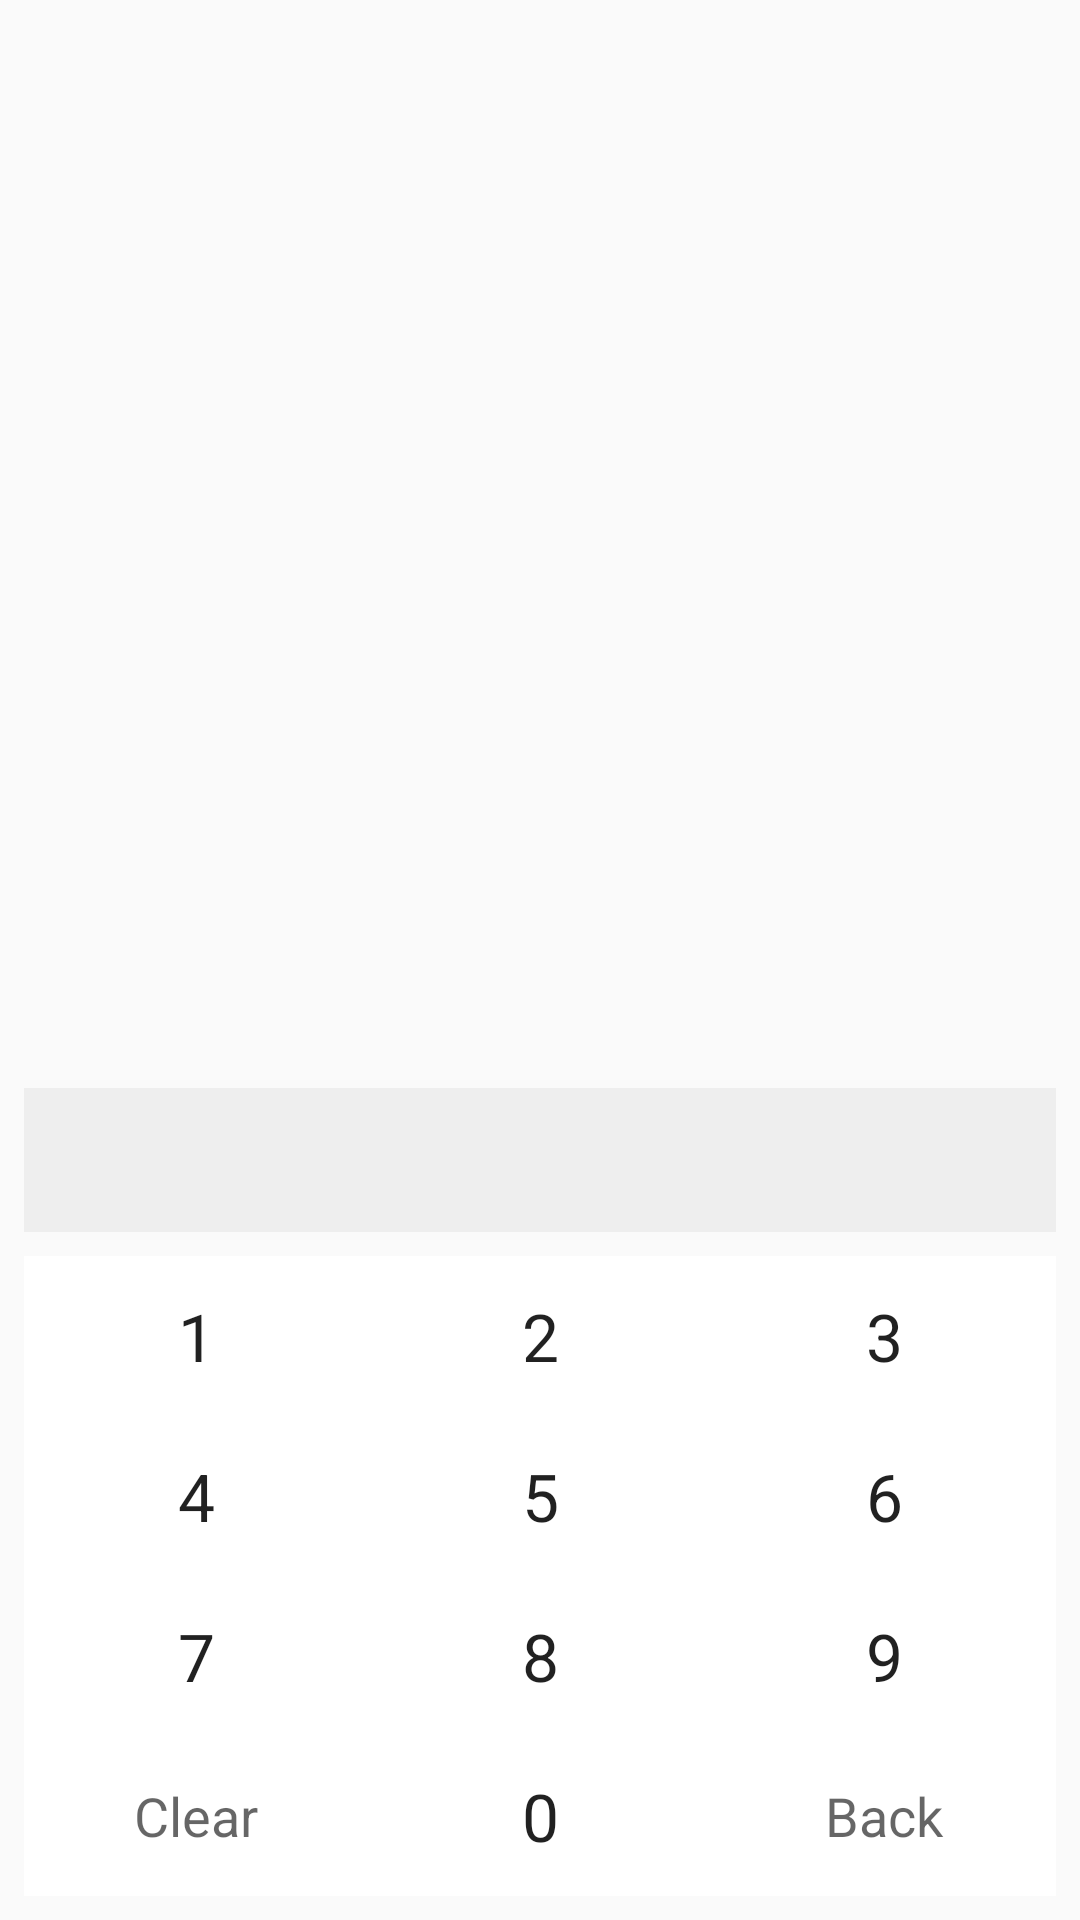

The Android layout XML behind this screen, and the referenced resources:
<!-- AndroidManifest.xml: application theme AppTheme -->
<!-- res/layout/keyboard.xml -->
<?xml version="1.0" encoding="utf-8"?>
<RelativeLayout xmlns:android="http://schemas.android.com/apk/res/android"
              android:layout_width="match_parent"
              android:layout_height="match_parent"
              android:padding="8dp">

    <LinearLayout
            android:layout_width="match_parent"
            android:layout_height="wrap_content"
            android:orientation="vertical"
            android:layout_alignParentBottom="true">
        <EditText
                android:id="@+id/password_field"
                android:layout_width="match_parent"
                android:layout_height="wrap_content"
                android:layout_marginBottom="8dp"
                android:background="#eeeeee"
                android:enabled="false"
                android:minHeight="48dp"
                android:paddingLeft="8dp"
                android:paddingRight="8dp"
                android:singleLine="true"
                android:maxLength="10"
                android:textAppearance="?android:attr/textAppearanceMedium"/>

        <TableLayout
                android:id="@+id/keyboard"
                android:layout_width="match_parent"
                android:layout_height="wrap_content"
                android:background="@android:color/white"
                android:divider="@drawable/keyboard_divider"
                android:orientation="vertical"
                android:showDividers="beginning|middle|end">

            <TableRow style="@style/keyboard_row">

                <TextView
                        android:id="@+id/t9_key_1"
                        style="@style/keyboard_number_button"
                        android:text="@string/number_one"/>

                <TextView
                        android:id="@+id/t9_key_2"
                        style="@style/keyboard_number_button"
                        android:text="@string/number_two"/>

                <TextView
                        android:id="@+id/t9_key_3"
                        style="@style/keyboard_number_button"
                        android:text="@string/number_three"/>
            </TableRow>

            <TableRow style="@style/keyboard_row">

                <TextView
                        android:id="@+id/t9_key_4"
                        style="@style/keyboard_number_button"
                        android:text="@string/number_four"/>

                <TextView
                        android:id="@+id/t9_key_5"
                        style="@style/keyboard_number_button"
                        android:text="@string/number_five"/>

                <TextView
                        android:id="@+id/t9_key_6"
                        style="@style/keyboard_number_button"
                        android:text="@string/number_six"/>
            </TableRow>

            <TableRow style="@style/keyboard_row">

                <TextView
                        android:id="@+id/t9_key_7"
                        style="@style/keyboard_number_button"
                        android:text="@string/number_seven"/>

                <TextView
                        android:id="@+id/t9_key_8"
                        style="@style/keyboard_number_button"
                        android:text="@string/number_eight"/>

                <TextView
                        android:id="@+id/t9_key_9"
                        style="@style/keyboard_number_button"
                        android:text="@string/number_nine"/>
            </TableRow>

            <TableRow style="@style/keyboard_row">

                <TextView
                        android:id="@+id/t9_key_clear"
                        style="@style/keyboard_button"
                        android:text="@string/btn_clear"
                        android:textAppearance="?android:attr/textAppearanceMedium"/>

                <TextView
                        android:id="@+id/t9_key_0"
                        style="@style/keyboard_number_button"
                        android:text="@string/number_zero"/>

                <TextView
                        android:id="@+id/t9_key_backspace"
                        style="@style/keyboard_button"
                        android:text="@string/btn_backspace"
                        android:textAppearance="?android:attr/textAppearanceMedium"/>
            </TableRow>
        </TableLayout>

    </LinearLayout>

</RelativeLayout>
<!-- resources referenced by this layout -->
<resources>
  <string name="btn_backspace">Back</string>
  <string name="btn_clear">Clear</string>
  <string name="number_eight">8</string>
  <string name="number_five">5</string>
  <string name="number_four">4</string>
  <string name="number_nine">9</string>
  <string name="number_one">1</string>
  <string name="number_seven">7</string>
  <string name="number_six">6</string>
  <string name="number_three">3</string>
  <string name="number_two">2</string>
  <string name="number_zero">0</string>
  <style name="keyboard_button">
          <item name="android:layout_width">0dp</item>
          <item name="android:layout_height">match_parent</item>
          <item name="android:layout_weight">1</item>
          <item name="android:paddingTop">12dp</item>
          <item name="android:paddingBottom">12dp</item>
          <item name="android:clickable">true</item>
          <item name="android:gravity">center</item>
          <item name="android:scaleType">centerInside</item>
          <item name="android:background">@drawable/keyboard_button_bg</item>
          <item name="android:textAppearance">?android:attr/textAppearanceLarge</item>
      </style>
  <style name="keyboard_number_button" parent="keyboard_button">
          <item name="android:tag">number_button</item>
      </style>
  <style name="keyboard_row">
          <item name="android:layout_width">match_parent</item>
          <item name="android:layout_height">wrap_content</item>
          <item name="android:divider">@drawable/keyboard_divider</item>
          <item name="android:gravity">center</item>
          <item name="android:showDividers">beginning|middle|end</item>
      </style>
  <style name="AppTheme" parent="Theme.AppCompat.Light.NoActionBar">
          
          <item name="colorPrimary">@color/colorPrimary</item>
          <item name="colorPrimaryDark">@color/colorPrimaryDark</item>
          <item name="colorAccent">@color/colorAccent</item>
      </style>
  <!-- drawable keyboard_button_bg (drawable) -->
  <?xml version="1.0" encoding="utf-8"?>
  <selector xmlns:android="http://schemas.android.com/apk/res/android">
  
      <item android:state_pressed="true">
          <shape>
              <solid android:color="#dddddd"/>
          </shape>
      </item>
      <item android:state_pressed="false">
          <shape>
              <solid android:color="@android:color/transparent"/>
          </shape>
      </item>
  </selector>
  <!-- not gathered from this repository: default colours our renderer supplied (Android Studio template values) -->
  <color name="colorPrimary">#FF6200EE</color>
  <color name="colorPrimaryDark">#FF3700B3</color>
  <color name="colorAccent">#FF03DAC5</color>
</resources>
